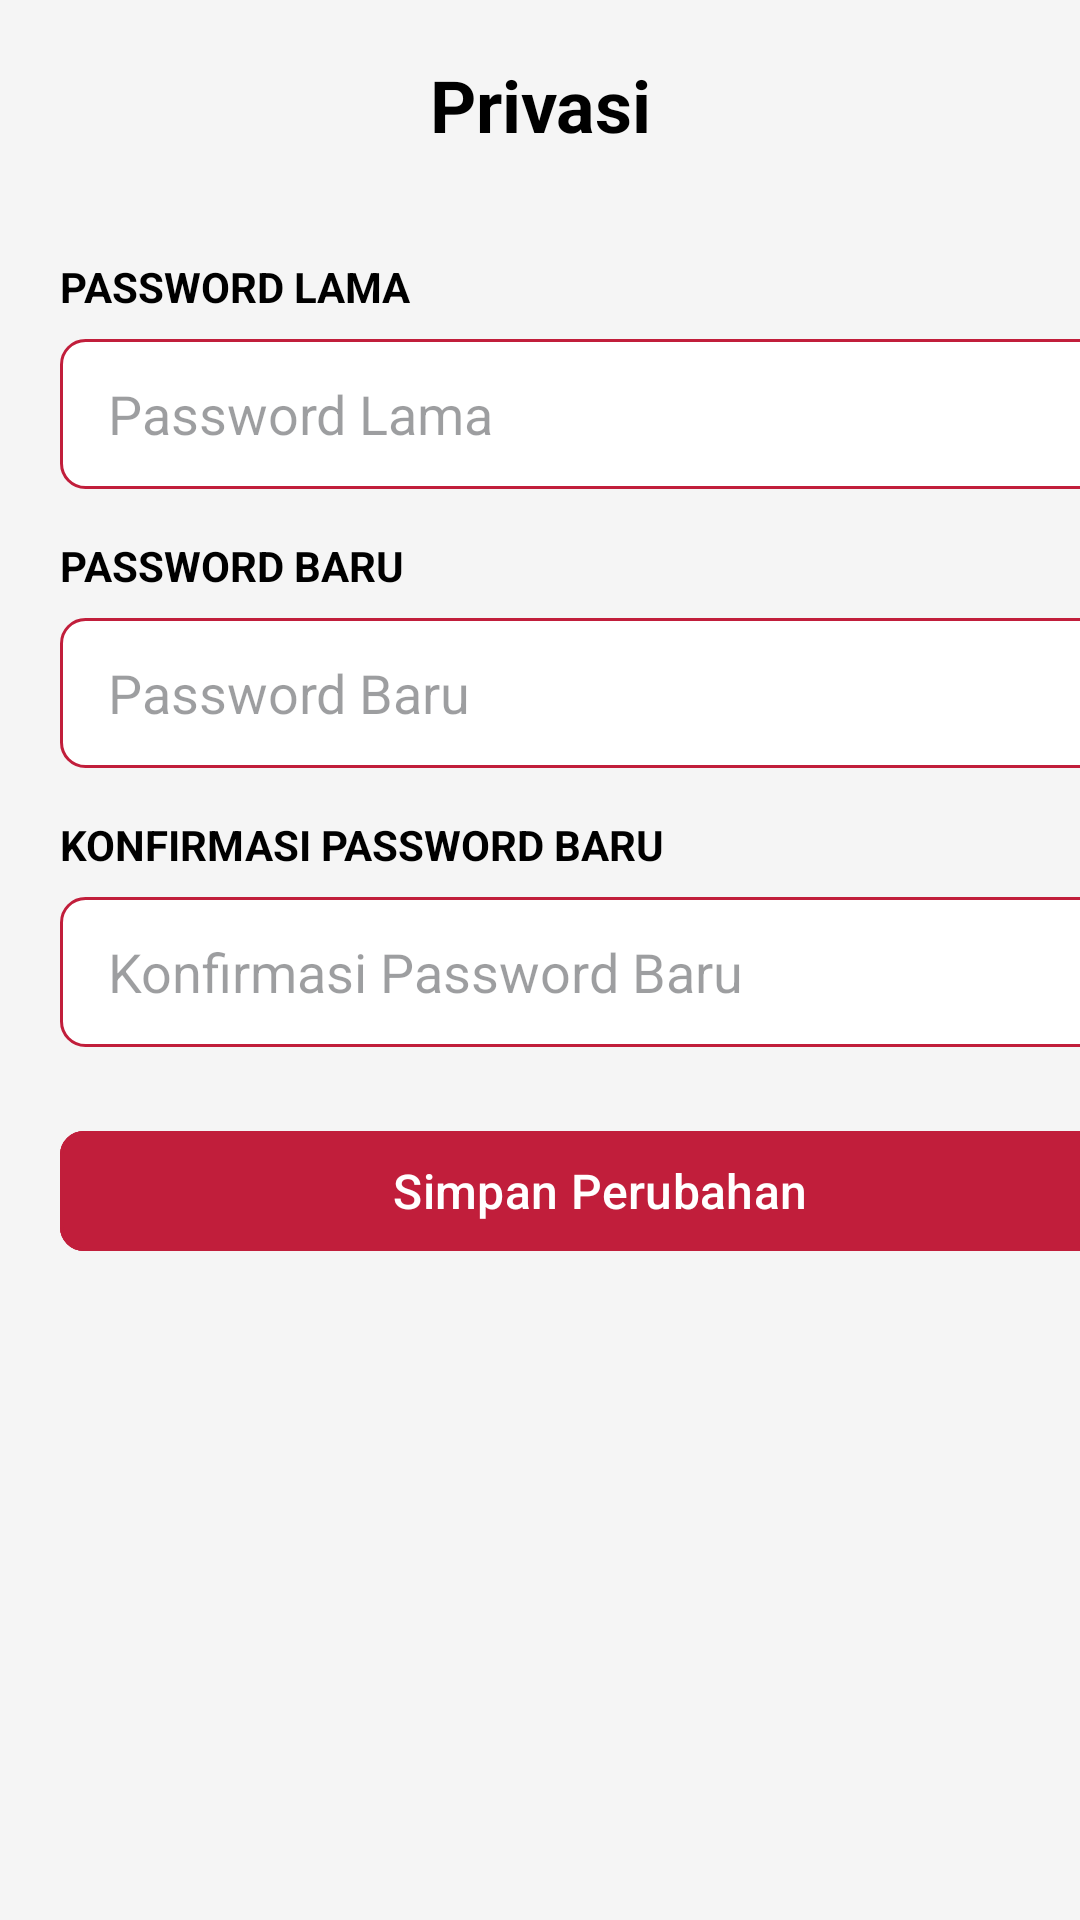

Reconstruct the res/layout file that produces this screen, plus the resources it refers to.
<!-- AndroidManifest.xml: application theme Theme.TemuDarah -->
<!-- res/layout/fragment_privasi.xml -->
<?xml version="1.0" encoding="utf-8"?>
<FrameLayout xmlns:android="http://schemas.android.com/apk/res/android"
    xmlns:app="http://schemas.android.com/apk/res-auto"
    xmlns:tools="http://schemas.android.com/tools"
    android:layout_width="match_parent"
    android:layout_height="match_parent"
    tools:context=".fragment.PrivasiFragment">

    <RelativeLayout
        android:layout_width="match_parent"
        android:layout_height="match_parent"
        android:background="@color/background">

        <LinearLayout
            android:id="@+id/navbar"
            android:layout_width="match_parent"
            android:layout_height="wrap_content"
            android:paddingHorizontal="20dp"
            android:paddingVertical="25dp">

            <ImageView
                android:id="@+id/btnBack"
                android:layout_width="20dp"
                android:layout_height="20dp"
                android:src="@drawable/kembali" />
        </LinearLayout>

        <FrameLayout
            android:layout_width="match_parent"
            android:layout_height="70dp">

            <TextView
                android:layout_width="match_parent"
                android:layout_height="match_parent"
                android:gravity="center"
                android:text="Privasi"
                android:textColor="@color/black"
                android:textSize="24sp"
                android:textStyle="bold" />
        </FrameLayout>

        <ScrollView
            android:layout_width="match_parent"
            android:layout_height="match_parent"
            android:layout_below="@id/navbar"
            android:layout_marginBottom="60dp"
            android:fillViewport="true">

            <LinearLayout
                android:layout_width="match_parent"
                android:layout_height="wrap_content"
                android:layout_marginHorizontal="20dp"
                android:orientation="vertical">

                <TextView
                    android:layout_width="match_parent"
                    android:layout_height="wrap_content"
                    android:layout_marginTop="16dp"
                    android:text="PASSWORD LAMA"
                    android:textColor="@color/black"
                    android:textSize="14sp"
                    android:textStyle="bold" />

                <EditText
                    android:id="@+id/editPasswordLama"
                    android:layout_width="match_parent"
                    android:layout_height="50dp"
                    android:layout_marginTop="8dp"
                    android:background="@drawable/rounded_edittext_background"
                    android:hint="Password Lama"
                    android:inputType="textPassword"
                    android:paddingStart="16dp"
                    android:paddingEnd="16dp"
                    android:textColor="@color/black"
                    android:textColorHint="@color/text_info" />

                <TextView
                    android:layout_width="match_parent"
                    android:layout_height="wrap_content"
                    android:layout_marginTop="16dp"
                    android:text="PASSWORD BARU"
                    android:textColor="@color/black"
                    android:textSize="14sp"
                    android:textStyle="bold" />

                <EditText
                    android:id="@+id/editPasswordBaru"
                    android:layout_width="match_parent"
                    android:layout_height="50dp"
                    android:layout_marginTop="8dp"
                    android:background="@drawable/rounded_edittext_background"
                    android:hint="Password Baru"
                    android:inputType="textPassword"
                    android:paddingStart="16dp"
                    android:paddingEnd="16dp"
                    android:textColor="@color/black"
                    android:textColorHint="@color/text_info" />

                <TextView
                    android:layout_width="match_parent"
                    android:layout_height="wrap_content"
                    android:layout_marginTop="16dp"
                    android:text="KONFIRMASI PASSWORD BARU"
                    android:textColor="@color/black"
                    android:textSize="14sp"
                    android:textStyle="bold" />

                <EditText
                    android:id="@+id/editKonfirmasiPasswordBaru"
                    android:layout_width="match_parent"
                    android:layout_height="50dp"
                    android:layout_marginTop="8dp"
                    android:background="@drawable/rounded_edittext_background"
                    android:hint="Konfirmasi Password Baru"
                    android:inputType="textPassword"
                    android:paddingStart="16dp"
                    android:paddingEnd="16dp"
                    android:textColor="@color/black"
                    android:textColorHint="@color/text_info" />

                <com.google.android.material.button.MaterialButton
                    android:id="@+id/btnSave"
                    android:layout_width="match_parent"
                    android:layout_height="wrap_content"
                    android:layout_marginTop="24dp"
                    android:backgroundTint="@color/utama"
                    android:paddingStart="16dp"
                    android:paddingEnd="16dp"
                    android:text="Simpan Perubahan"
                    android:textColor="@color/white"
                    android:textSize="16sp"
                    app:cornerRadius="8dp"
                    app:strokeColor="@color/utama"
                    app:strokeWidth="1dp" />
            </LinearLayout>
        </ScrollView>
    </RelativeLayout>
</FrameLayout>
<!-- resources referenced by this layout -->
<resources>
  <color name="background">#F5F5F5</color>
  <color name="black">#FF000000</color>
  <color name="text_info">#670C0F14</color>
  <color name="utama">#C11E3B</color>
  <color name="white">#FFFFFFFF</color>
  <!-- drawable rounded_edittext_background (drawable) -->
  <?xml version="1.0" encoding="utf-8"?>
  <shape xmlns:android="http://schemas.android.com/apk/res/android"
      android:shape="rectangle">
      <solid android:color="@color/white" />
      <corners android:radius="8dp" />
      <stroke
          android:width="1dp"
          android:color="@color/utama" />
  </shape>
  <style name="Theme.TemuDarah" parent="Base.Theme.TemuDarah" />
  <style name="Base.Theme.TemuDarah" parent="Theme.Material3.DayNight.NoActionBar">
          
          
      </style>
</resources>
